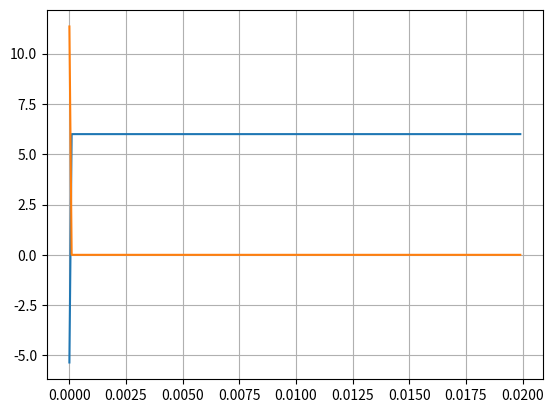

Recreate this plot in Python.
# -*- coding: utf-8 -*-
"""
Created on Tue Feb  9 19:00:55 2021

[redacted]
"""
import numpy as np
from matplotlib import pylab as plt

"""
# Vert
# 150k to 250k
R5 = 200000
C1 = 0.1e-6

R3 = 2000
R4 = 2000

R6 = 220000
C2 = 0.2e-6

R1 = 2000
R2 = 2000
"""


# Horiz
# 150k to 250k
R5 = 200000
C1 = 390e-12

R3 = 2000
R4 = 2000

R6 = 220000
C2 = 330e-12

R1 = 2000
R2 = 2000


Vcc = 6.0
Vt = 0.65

def calcDelta(R,C,Vcc,Vt):
    tau = R*C
    dt = tau*(np.log(2*Vcc-Vt)-np.log(Vcc-Vt))
    return dt

t = np.arange(0,20.0e-3,0.1e-3)
tau = R1*C1
K = Vt-2*Vcc
y = Vcc+K*np.exp(-t/(tau))
tau2 = R2*C2
K2 = 2*Vcc-Vt
y2 = K2*np.exp(-t/(tau2))

dt1 = calcDelta(R5,C1,Vcc,Vt)
print(dt1)
dt2 = calcDelta(R6,C2,Vcc,Vt)
print(dt2)
if dt1 < dt2:
    offtime = dt1
else:
    offtime = dt2
print(offtime)

# looks like 2.25 taus to discharge
dt3 = 2.25*(R3+R4)*C1
dt4 = 2.25*(R1+R2)*C2

if dt3 < dt4:
    ontime = dt3
else:
    ontime = dt4

print(ontime, offtime, ontime+offtime)
print(1.0/(ontime+offtime))

plt.plot(t,y,t,y2)
plt.grid(True)
plt.show()


